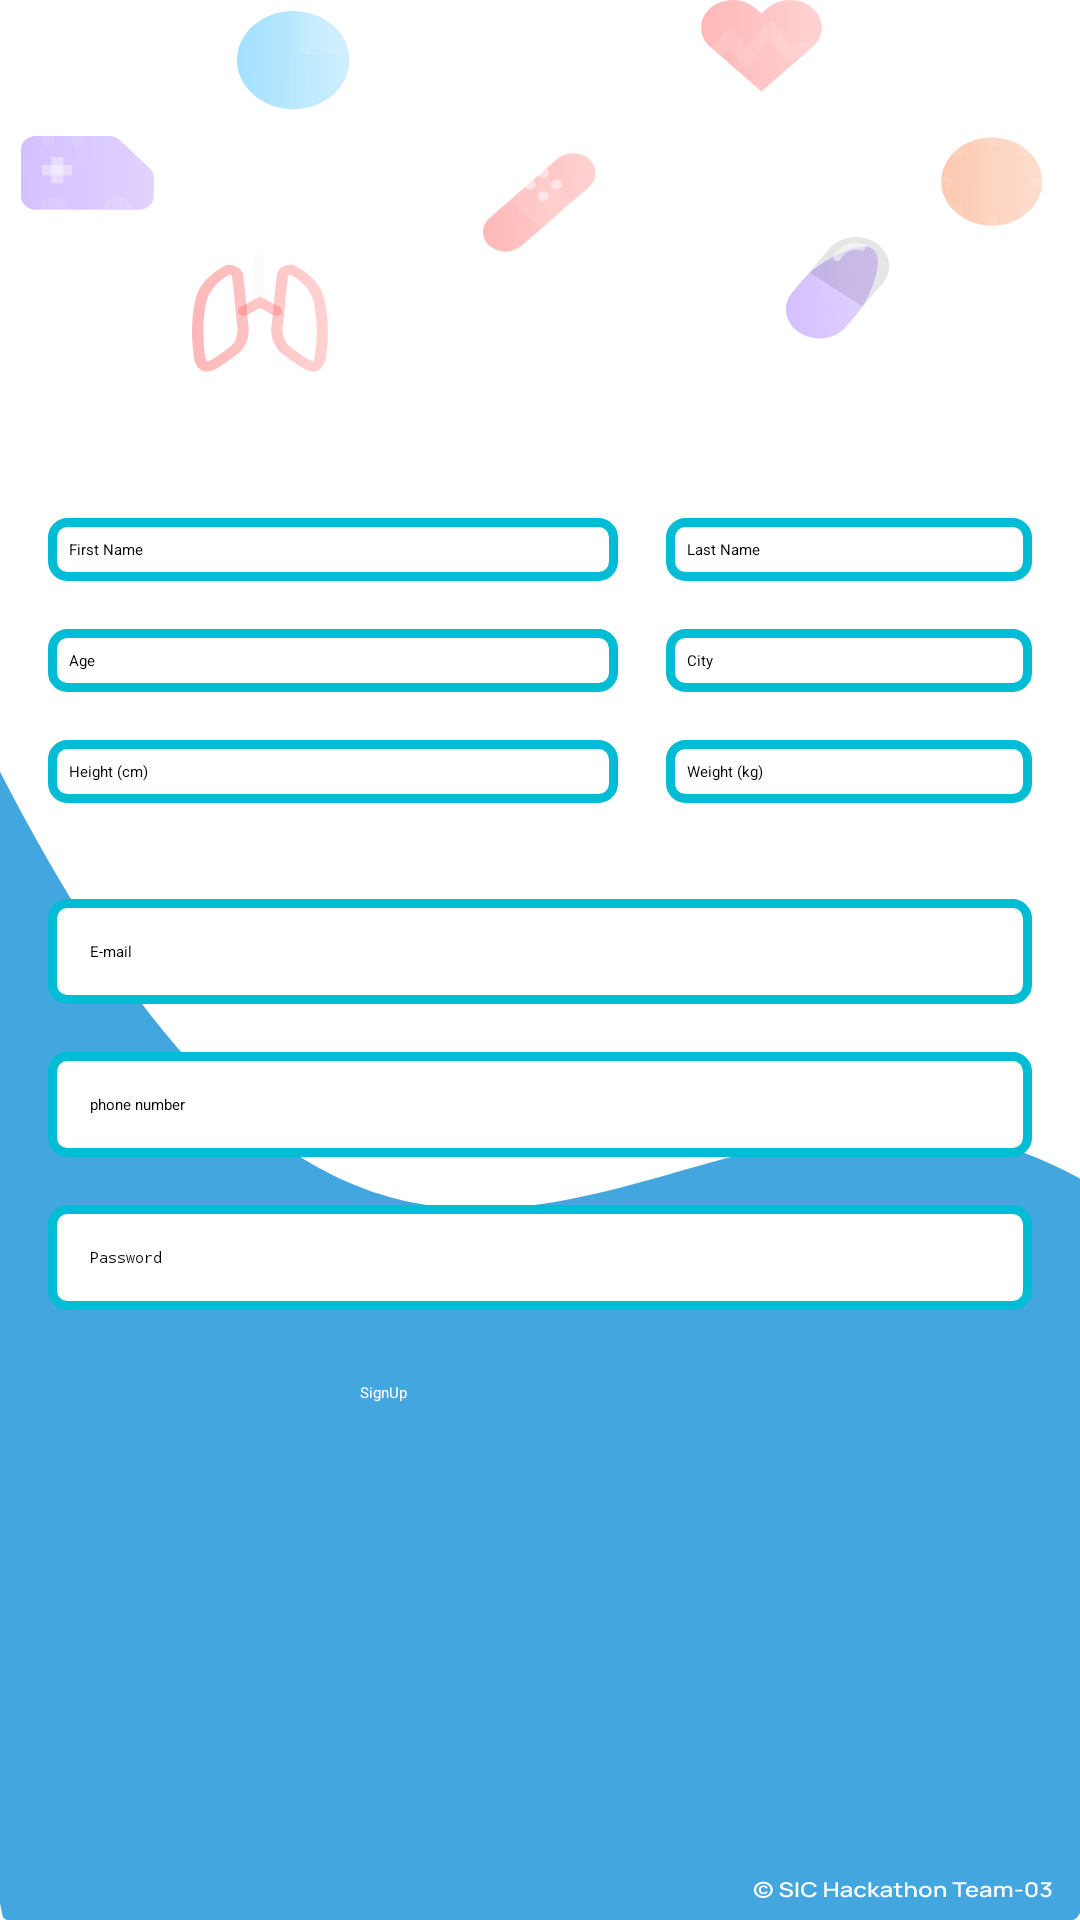

Reconstruct the res/layout file that produces this screen, plus the resources it refers to.
<!-- AndroidManifest.xml: application theme Theme.HealthCareApp -->
<!-- res/layout/activity_sign_up.xml -->
<?xml version="1.0" encoding="utf-8"?>
<androidx.constraintlayout.widget.ConstraintLayout xmlns:android="http://schemas.android.com/apk/res/android"
    xmlns:app="http://schemas.android.com/apk/res-auto"
    xmlns:tools="http://schemas.android.com/tools"
    android:layout_width="match_parent"
    android:layout_height="match_parent"
    android:background="@drawable/background_svg"
    tools:context=".activites.SignUpActivity">
    <ScrollView
        android:layout_width="match_parent"
        app:layout_constraintEnd_toEndOf="parent"
        app:layout_constraintStart_toStartOf="parent"
        app:layout_constraintBottom_toBottomOf="parent"
        app:layout_constraintTop_toTopOf="parent"
        android:layout_height="wrap_content">
    <LinearLayout
        android:layout_width="match_parent"
        android:layout_height="wrap_content"
        android:orientation="vertical"

        >
        <LinearLayout
            android:layout_width="match_parent"
            android:layout_height="wrap_content"
            android:orientation="horizontal">
            <EditText
                android:id="@+id/fisrtName_edt"
                android:layout_width="190dp"
                android:layout_height="wrap_content"
                android:inputType="textPersonName"
                android:layout_marginStart="16dp"
                android:background="@drawable/edittext_de"
                android:hint="@string/first_name"
                android:padding="7dp"/>

            <EditText
                android:id="@+id/lastName_edt"
                android:layout_width="match_parent"
                android:layout_height="wrap_content"
                android:layout_marginStart="16dp"
                android:background="@drawable/edittext_de"
                android:hint="@string/last_name"
                android:layout_marginEnd="16dp"
                android:inputType="textPersonName"
                android:padding="7dp"/>

        </LinearLayout>
        <LinearLayout
            android:layout_marginTop="16dp"
            android:layout_width="match_parent"
            android:layout_height="wrap_content"
            android:orientation="horizontal">
            <EditText
                android:id="@+id/age_edt"
                android:layout_width="190dp"
                android:layout_height="wrap_content"
                android:layout_marginStart="16dp"
                android:background="@drawable/edittext_de"
                android:hint="Age"
                android:inputType="number"
                android:padding="7dp"/>

            <EditText
                android:id="@+id/city_edt"
                android:layout_width="match_parent"
                android:layout_height="wrap_content"
                android:layout_marginStart="16dp"
                android:background="@drawable/edittext_de"
                android:hint="@string/city"
                android:layout_marginEnd="16dp"
                android:padding="7dp"/>

        </LinearLayout>


        <LinearLayout
            android:layout_marginTop="16dp"
            android:layout_width="match_parent"
            android:layout_height="wrap_content"
            android:orientation="horizontal">
            <EditText
                android:id="@+id/height_edt"
                android:layout_width="190dp"
                android:layout_height="wrap_content"
                android:layout_marginStart="16dp"
                android:background="@drawable/edittext_de"
                android:hint="@string/height_cm"
                android:inputType="number"
                android:padding="7dp"/>

            <EditText
                android:id="@+id/weight_edt"
                android:layout_width="match_parent"
                android:layout_height="wrap_content"
                android:layout_marginStart="16dp"
                android:background="@drawable/edittext_de"
                android:hint="@string/weight_kg"
                android:inputType="number"
                android:layout_marginEnd="16dp"
                android:padding="7dp"/>

        </LinearLayout>

        <LinearLayout
            android:layout_marginTop="16dp"
            android:layout_width="match_parent"
            android:layout_height="wrap_content"
            android:orientation="horizontal">
            <Spinner
                android:id="@+id/blood_type_sp"
                android:layout_width="190dp"
                android:layout_height="wrap_content"
                android:layout_marginStart="16dp"
                android:background="@drawable/edittext_de"
                android:inputType="number"
                />

            <Spinner
                android:id="@+id/gender_sp"
                android:layout_width="match_parent"
                android:layout_height="wrap_content"
                android:layout_marginStart="16dp"
                android:background="@drawable/edittext_de"
                android:hint="@string/weight_kg"
                android:inputType="number"
                android:layout_marginEnd="16dp"
               />

        </LinearLayout>
        <EditText
            android:layout_marginTop="16dp"
            android:id="@+id/email_edt"
            android:layout_width="match_parent"
            android:layout_height="wrap_content"
            android:layout_marginStart="16dp"
            android:background="@drawable/edittext_de"
            android:hint="@string/e_mail"
            android:layout_marginEnd="16dp"
            android:inputType="textEmailAddress"
            android:padding="14dp"/>

        <EditText
            android:layout_marginTop="16dp"
            android:id="@+id/phone_edt"
            android:layout_width="match_parent"
            android:layout_height="wrap_content"
            android:layout_marginStart="16dp"
            android:background="@drawable/edittext_de"
            android:hint="@string/phone_number"
            android:layout_marginEnd="16dp"
            android:inputType="phone"
            android:padding="14dp"/>
        <EditText
            android:layout_marginTop="16dp"
            android:id="@+id/password_edt"
            android:layout_width="match_parent"
            android:layout_height="wrap_content"
            android:layout_marginStart="16dp"
            android:background="@drawable/edittext_de"
            android:hint="@string/password"
            android:layout_marginEnd="16dp"
            android:inputType="textPassword"
            android:padding="14dp"/>

        <androidx.appcompat.widget.AppCompatButton
            android:id="@+id/signup_btn"
            android:layout_width="120dp"
            android:layout_height="wrap_content"
            android:backgroundTint="#00BCD4"
            android:layout_marginTop="24dp"
            android:layout_gravity="center_horizontal"
            android:text="@string/signup"
            android:textAllCaps="false"
            android:textColor="@color/white"
            />

        <ProgressBar
            android:id="@+id/progress"
            android:layout_width="wrap_content"
            android:layout_height="wrap_content"
            android:layout_gravity="center_horizontal"
            android:visibility="gone"/>
    </LinearLayout>
    </ScrollView>

</androidx.constraintlayout.widget.ConstraintLayout>
<!-- resources referenced by this layout -->
<resources>
  <!-- drawable background_svg: vector/xml drawable (drawable, 34095 chars, omitted) -->
  <!-- drawable edittext_de (drawable) -->
  <?xml version="1.0" encoding="utf-8"?>
  <shape xmlns:android="http://schemas.android.com/apk/res/android"
      android:shape="rectangle">
      <corners
          android:radius="5dp"
          />
      <solid android:color="@color/white"/>
      <stroke android:color="#00BCD4"
          android:width="3dp"/>
  
  </shape>
  <string name="city">City</string>
  <string name="e_mail">E-mail</string>
  <string name="first_name">First Name</string>
  <string name="height_cm">Height (cm)</string>
  <string name="last_name">Last Name</string>
  <string name="password">Password</string>
  <string name="phone_number">phone number</string>
  <string name="signup">SignUp</string>
  <string name="weight_kg">Weight (kg)</string>
  <style name="Theme.HealthCareApp" parent="Theme.MaterialComponents.DayNight.NoActionBar">
          
          <item name="colorPrimary">@color/purple_500</item>
          <item name="colorPrimaryVariant">@color/purple_700</item>
          <item name="colorOnPrimary">@color/white</item>
          
          <item name="colorSecondary">@color/teal_200</item>
          <item name="colorSecondaryVariant">@color/teal_700</item>
          <item name="colorOnSecondary">@color/black</item>
          
          <item name="android:statusBarColor">?attr/colorPrimaryVariant</item>
          
      </style>
  <!-- not gathered from this repository: default colours our renderer supplied (Android Studio template values) -->
  <color name="purple_500">#FF6200EE</color>
  <color name="purple_700">#FF3700B3</color>
  <color name="teal_200">#FF03DAC5</color>
  <color name="teal_700">#FF018786</color>
  <color name="black">#FF000000</color>
  <color name="white">#FFFFFFFF</color>
</resources>
